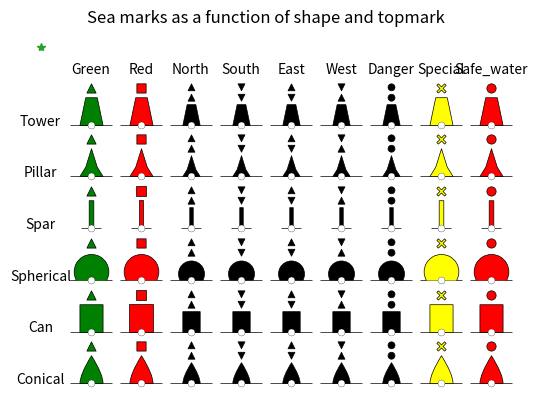
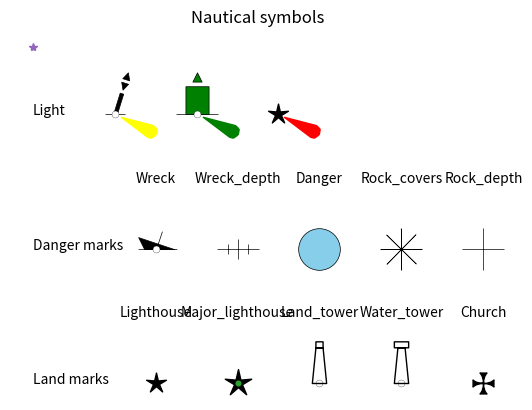

Recreate these plots in Python, in order.
# %%
import matplotlib.pyplot as plt
from matplotlib.path import Path
import matplotlib.transforms as transforms

TOPMARKS_LIST =['green','red','north','south','east','west','danger','special','safe_Water']
LANDMARKS_LIST = ['lighthouse','major_lighthouse', 'land_tower', 'water_tower', 'church']
DANGERS_LIST = ['wreck', 'wreck_depth', 'danger','rock_covers','rock_depth']

class PlotMark:
    """ Plot mark """
    text_shift = 0.0002
    markersize = 30
    
    def __init__(self, position_x, position_y, mark_type, light_color=None, name = None ):
        self.position_x = position_x
        self.position_y = position_y
        self.mark_type = mark_type.lower()
        self.name = name
        self.light_color = light_color
        if self.mark_type in DANGERS_LIST:
            self.plot_danger_mark()
        if self.mark_type in LANDMARKS_LIST:
            self.plot_land_mark()
        if light_color is not None:
            self.plot_light_mark(light_color)
        if self.name is not None:
            plt.text(self.position_x + self.text_shift, self.position_y + self.text_shift, self.name)


    def plot_light_mark(self, color, angle = None):
        """ Plot light mark """
        if angle is None:
            angle = -0.45
        marker = build_light_path(angle)
        plt.plot(self.position_x, self.position_y, marker=marker, linestyle= None, 
                 markeredgecolor=color,
                markerfacecolor=color, markersize=self.markersize)

    def plot_danger_mark(self):
        """ plot danger marks """
        marker_size = self.markersize/2
        
        if self.mark_type == 'danger':
            facecolor ='skyblue'
        else:
            facecolor='k'
        match self.mark_type:
            case 'wreck':
                marker = build_wreck_path()
            case 'wreck_depth':
                marker = build_wreck_depth_path()
            case 'danger':
                marker = Path.unit_circle()
            case 'rock_covers':
                # plt.plot(position_x, position_y,'xk', markersize=markersize,)
                marker = (8,2,0.5)
            case 'rock_depth':
                marker = '+'
            case _:
                print('not defined danger')
        plt.plot(self.position_x, self.position_y, marker=marker, linestyle='solid',
            markerfacecolor=facecolor, markeredgecolor='k',
            markeredgewidth=0.5,
            markersize=marker_size, label=type)
        if self.mark_type == 'wreck':
            self.plot_white_circle(10)

    def plot_land_mark(self):
        """ plot land_marks """
        markersize = self.markersize
        match self.mark_type:
            case 'lighthouse':
                marker = Path.unit_regular_star(5,0.3)
                facecolor='k'
                markersize = markersize/4
            case 'major_lighthouse':
                marker = Path.unit_regular_star(5,0.3)
                facecolor='k'
                markersize = markersize/3
            case 'land_tower':
                marker = build_land_tower_path(10,3)
                facecolor='none'
                self.plot_white_circle(10)
            case 'water_tower':
                marker = build_water_tower_path(10,3)
                facecolor='none'
                self.plot_white_circle(10)
            case 'church':
                marker = build_church_path()
                facecolor ='k'
                markersize = markersize/4
            case _:
                print('not defined landmark!')
        plt.plot(self.position_x, self.position_y, marker=marker, linestyle='solid',
                markerfacecolor=facecolor, markeredgecolor='k',
                markersize=markersize, label=type)
        if self.mark_type.lower() == 'major_lighthouse':
            plt.plot(self.position_x, self.position_y, marker='o', linestyle='solid',
                markerfacecolor=self.light_color, markeredgecolor=self.light_color,
                markersize=markersize/6, label=type)
            

    def plot_sea_mark(self, top_mark_type = None, show_top_mark = True, floating = False):
        """ plot nautical symbol """
        shape_height = 12
        topmark_size = 2
        color = select_color(top_mark_type)
        markersize = self.markersize
        width, shape_marker = select_shape(self.mark_type, shape_height)
        if show_top_mark is not True:
            symbol_marker = shape_marker
            markersize = 2*markersize/3
        else:
            topmark_marker = select_topmark_marker(top_mark_type, topmark_size, shift_up=shape_height + 2)
            symbol_marker = Path.make_compound_path(shape_marker, topmark_marker)

        if floating:
            symbol_marker = symbol_marker.transformed(transforms.Affine2D().rotate(-0.3))

        if self.mark_type == 'spar':
            self.plot_ref_line(self.markersize/4)
        else:
            self.plot_ref_line(self.markersize/2)
        
        plt.plot(self.position_x, self.position_y, marker=symbol_marker, linestyle='solid',
                markerfacecolor=color, markeredgecolor='k',markeredgewidth=0.5,
                markersize=markersize)
        self.plot_white_circle(shape_height)
        
        
    def plot_ref_line(self,size):
        """ Build point path """
        marker = Path([(-1,0), (1,0)],[1,2])
        plt.plot(self.position_x, self.position_y, marker=marker, 
                markeredgecolor='k',
                markeredgewidth=0.5,
                markersize=size)
        
    def plot_white_circle(self,circle_size):
        """ plot white circle"""
        circle_path = build_circle_path(circle_size,0)
        plt.plot(self.position_x, self.position_y, marker=circle_path,
                markerfacecolor='white', markeredgecolor='k',
                markeredgewidth=0.2,
                markersize=self.markersize/12)
        

def select_color(top_mark_type):
    """ select color """
    match top_mark_type.lower():
        case 'green':
            color = 'green'
        case 'red' :
            color = 'red'
        case 'special':
            color ='yellow'
        case 'safe_water':
            color ='red'
        case _:
            color = 'black'
    return color

def select_shape(shape_type, shape_height):
    """ select shape """
    match shape_type.lower():
        case 'spar':
            width = 2
            shape_marker = build_rectangle_path(shape_height, width, 0)
        case 'can':
            width = 10
            shape_marker = build_rectangle_path(shape_height, width,0)
        case 'spherical':
            width = 10
            shape_marker = build_spherical(width*3/4)
        case 'conical':
            width = 10
            shape_marker = build_conical_path(shape_height, width)
        case 'pillar':
            width = 10
            shape_marker = build_pillar_path(shape_height, width)
        case 'tower':
            width = 10
            shape_marker = build_tower_path(shape_height,width)
        case _:
            print('not defined shape')
    return width, shape_marker

def select_topmark_marker(top_mark_type, size, shift_up):
    """ select topmark marker """
    match top_mark_type.lower():
        case 'green':
            topmark_marker = green_topmark(size, shift_up)
        case 'red':
            topmark_marker = red_topmark(height=size*2, width=size*2, shift_up=shift_up)
        case 'south':
            topmark_marker = south_topmark(size, shift_up)
        case 'north':
            topmark_marker = north_topmark(size, shift_up)
        case 'east':
            topmark_marker = east_topmark(size, shift_up)
        case 'west':
            topmark_marker = west_topmark(size, shift_up)
        case 'danger':
            topmark_marker = danger_topmark(size, shift_up)
        case 'special':
            topmark_marker = build_cross_path(shift_up + size, size)
        case 'safe_water':
            topmark_marker = build_circle_path(size, shift_up + size)
        case _:
            print(' Not a valid topmark')
    return topmark_marker

def build_triangle_path(size, shift_up):
    """ Build a triangle path """
    vertices = [(-size, shift_up), (0, shift_up + 2*size), (size, shift_up), (-size, shift_up)]
    codes = [1, 2, 2, 79]
    triangle_path = Path(vertices,codes)
    return triangle_path 

def build_triangle_down_path(size, shift_up):
    """ Build a triangle path """
    vertices = [(0, shift_up), (-size, shift_up + 2*size), (size, shift_up + 2*size), (0, shift_up)]
    codes = [1, 2, 2, 79]
    triangle_path = Path(vertices,codes)
    return triangle_path 

def build_rectangle_path(height, width, shift_up):
    """ Build a rectangle path """
    vertices = [(-width/2, shift_up), (-width/2, height + shift_up), 
                (width/2, height + shift_up), (width/2, shift_up), (-width/2, shift_up)]
    codes = [1, 2, 2, 2, 79]
    rectangle_path = Path(vertices,codes)
    return rectangle_path

def build_conical_path(height, width):
    """ Buils conocal path"""
    vertices =[(-width/2,0), (-width/2, height/3), (0,height), (width/2, height/3), (width/2,0),(-width/2,0)]
    codes = [1,3,2,3,2,79]
    conical_path = Path(vertices,codes)
    return conical_path

def build_pillar_path(height, width):
    """ Buils pillar path"""
    vertices =[(-width/2,0), (-width/4, height/3), (0,height), (width/4, height/3), (width/2,0),(-width/2,0)]
    codes = [1,2,2,2,2,79]
    pillar_path = Path(vertices,codes)
    return pillar_path

def build_cross_path(height, width):
    """ Build cross path """
    vertices = [(width/3*0, width/3*1 + height), (width/3*2, width/3*3 + height), (width/3*3, width/3*2 + height),
        (width/3*1, width/3*0 + height), (width/3*3, width/3*-2 + height), (width/3*2, width/3*-3 + height),
        (width/3*0, width/3*-1 + height), (width/3*-2, width/3*-3 + height), (width/3*-3, width/3*-2 + height),
        (width/3*-1, width/3*0 + height), (width/3*-3, width/3*2 + height), (width/3*-2, width/3*3 + height), (width/3*0, width/3*1 + height)]
    codes = [1,2,2,2,2,2,2,2,2,2,2,2,79]
    cross_path = Path(vertices, codes)
    return cross_path

def build_tower_path(height, width):
    """ build tower path """
    vertices = [(-width/2, 0), (-width/4, height), (width/4, height), (width/2,0), (-width/2,0)]
    codes = [1, 2, 2, 2, 79]
    tower_path = Path(vertices, codes)
    return tower_path

def build_church_path():
    """ Build church path """
    vertices = [(0,0), (0,2), (-1,3), (1,3), (0,2), (0,0), (2,0), (3,1), (3,-1), (2,0),
        (0,0), (0,-2), (1,-3), (-1,-3), (0,-2), (0,0), (-2,0), (-3,-1), (-3,1), (-2,0), (0,0)]
    codes=[1,3,2,2,3, 2,3,2,2,3, 2,3,2,2,3, 2,3,2,2,3, 79]
    church_path = Path(vertices, codes)
    return church_path

def build_land_tower_path(height, width):
    """ build tower path """
    botton_tower_path = build_tower_path(height*3/4,width)
    top_tower_path = build_rectangle_path(height/8,width/2,height*3/4)
    land_tower_path = Path.make_compound_path(botton_tower_path, top_tower_path)
    return land_tower_path

def build_water_tower_path(height, width):
    """ build tower path """
    botton_tower_path = build_tower_path(height*3/4,width)
    top_tower_path = build_rectangle_path(height/8,width,height*3/4)
    land_tower_path = Path.make_compound_path(botton_tower_path, top_tower_path)
    return land_tower_path

def build_wreck_path():
    """ build wreck path"""
    vertices =[(-2,0), (-3,2), (3,0), (-2,0)]
    codes = [1,2,2,79]
    boat_path = Path(vertices, codes)
    mast_path = Path([(0,0), (1,3)], [1,2])
    ref_line_path = Path([(-3,0), (3.5,0) ],[1,2])
    wreck_path = Path.make_compound_path(boat_path, mast_path, ref_line_path)
    return wreck_path

def build_wreck_depth_path():
    """ build wreck path"""
    vertices =[(-2,0), (2,0), (0,1), (0,-1), (-1,0.5), (-1,-0.5), (1,0.5), (1,-0.5)]
    codes = [1,2,1,2,1,2,1,2]
    wreck_depth_path = Path(vertices, codes)
    return wreck_depth_path


def build_light_path(angle):
    """ build light path """
    vertices = [(1,0), (6,1), (6.5, 0.9), (6.8,0.7), (7,0), (6.8,-0.7 ), (6.5, -0.9), (6,-1),(6,0)]
    codes = [1,2,3,3,2,3,3,2,79]
    light_path = Path(vertices,codes)
    light_path = light_path.transformed(transforms.Affine2D().rotate(angle))
    return light_path

def build_spherical(width):
    """ Build spherical path"""
    tmp = Path.arc(-30,210)
    vertices = tmp.vertices*width
    for vertice in vertices:
        vertice[1]=vertice[1]+width/2
    codes = tmp.codes
    spherical_path = Path(vertices, codes)  
    return spherical_path

def build_circle_path(size, shift_up):
    """ Build circle path """
    circle = Path.circle([0.0, shift_up], size)
    return circle

def green_topmark(size, shift_up):
    """ plot green beacon """
    triangle_marker = build_triangle_path(size,shift_up)
    return triangle_marker

def red_topmark(height, width, shift_up):
    """ Plot red beacon """
    red_marker = build_rectangle_path(height,width,shift_up)
    return red_marker

def north_topmark(size, shift_up):
    """ Plot north beacon """
    triangle_marker1 = build_triangle_path(size, shift_up)
    triangle_marker2 = build_triangle_path(size, shift_up + 2*size + 2)
    north_marker = Path.make_compound_path(triangle_marker1, triangle_marker2)
    return north_marker

def south_topmark(size, shift_up):
    """ Plot north beacon """
    triangle_marker1 = build_triangle_down_path(size, shift_up)
    triangle_marker2 = build_triangle_down_path(size, shift_up + 2*size + 2)
    south_marker = Path.make_compound_path(triangle_marker1, triangle_marker2)
    return south_marker

def east_topmark(size, shift_up):
    """ Plot east beacon """
    triangle_marker1 = build_triangle_down_path(size, shift_up)
    triangle_marker2 = build_triangle_path(size, shift_up + 2*size + 2)
    east_marker = Path.make_compound_path(triangle_marker1, triangle_marker2)
    return east_marker

def west_topmark(size, shift_up):
    """ Plot west beacon """
    triangle_marker1 = build_triangle_path(size, shift_up)
    triangle_marker2 = build_triangle_down_path(size, shift_up + 2*size + 2)
    west_marker = Path.make_compound_path(triangle_marker1, triangle_marker2)
    return west_marker

def danger_topmark(size, shift_up):
    """ Plot danger beacon """
    circle_marker1 = build_circle_path(size, shift_up + size)
    circle_marker2 = build_circle_path(size, shift_up + 3*size + 2)
    danger_marker = Path.make_compound_path(circle_marker1, circle_marker2)
    return danger_marker

if __name__ == "__main__":

    
    shape_type_list =['conical','can','spherical','spar','pillar','tower']
    
    PlotMark.markersize = 60

    plt.figure(1)
    for j, shape in enumerate(shape_type_list):
        plt.text(1,j*2,shape.capitalize(), horizontalalignment='center')

    for i, topmark in enumerate(TOPMARKS_LIST):
        plt.text(i+2,len(shape_type_list)*2, topmark.capitalize(), horizontalalignment='center')
        for j, shape in enumerate(shape_type_list):
            sea_mark = PlotMark(i+2, j*2,shape)
            sea_mark.plot_sea_mark(top_mark_type=topmark, floating=False)
    plt.title('Sea marks as a function of shape and topmark')
    
    
    plt.plot(1,13,'*')
    plt.axis('off')
    #plt.show(block="True")
    plt.draw()

    plt.figure(2)
    

    plt.text(1,15,'Land marks')
    for i, mark in enumerate(LANDMARKS_LIST):
        plt.text(i*2+4,17,mark.capitalize(), horizontalalignment='center')
        land_mark = PlotMark(i*2+4, 15, mark)
    
    plt.text(1,19,'Danger marks')
    for i, mark in enumerate(DANGERS_LIST):
        plt.text(i*2+4,21,mark.capitalize(), horizontalalignment='center')
        danger_mark = PlotMark(i*2+4,19,mark)
    plt.text(1,23,'Light')
    
    
    light1 = PlotMark(3, 23,'Spar',light_color='yellow')
    light1.plot_sea_mark('East',floating=True)
    
    light2 = PlotMark(5, 23,'Can', light_color='green')
    light2.plot_sea_mark('Green', floating=False)
    
    light3 = PlotMark(7, 23, 'lighthouse',light_color='red')
    
    plt.plot(1,25,'*')
    

    plt.axis('off')
    plt.title('Nautical symbols')
    plt.show()
